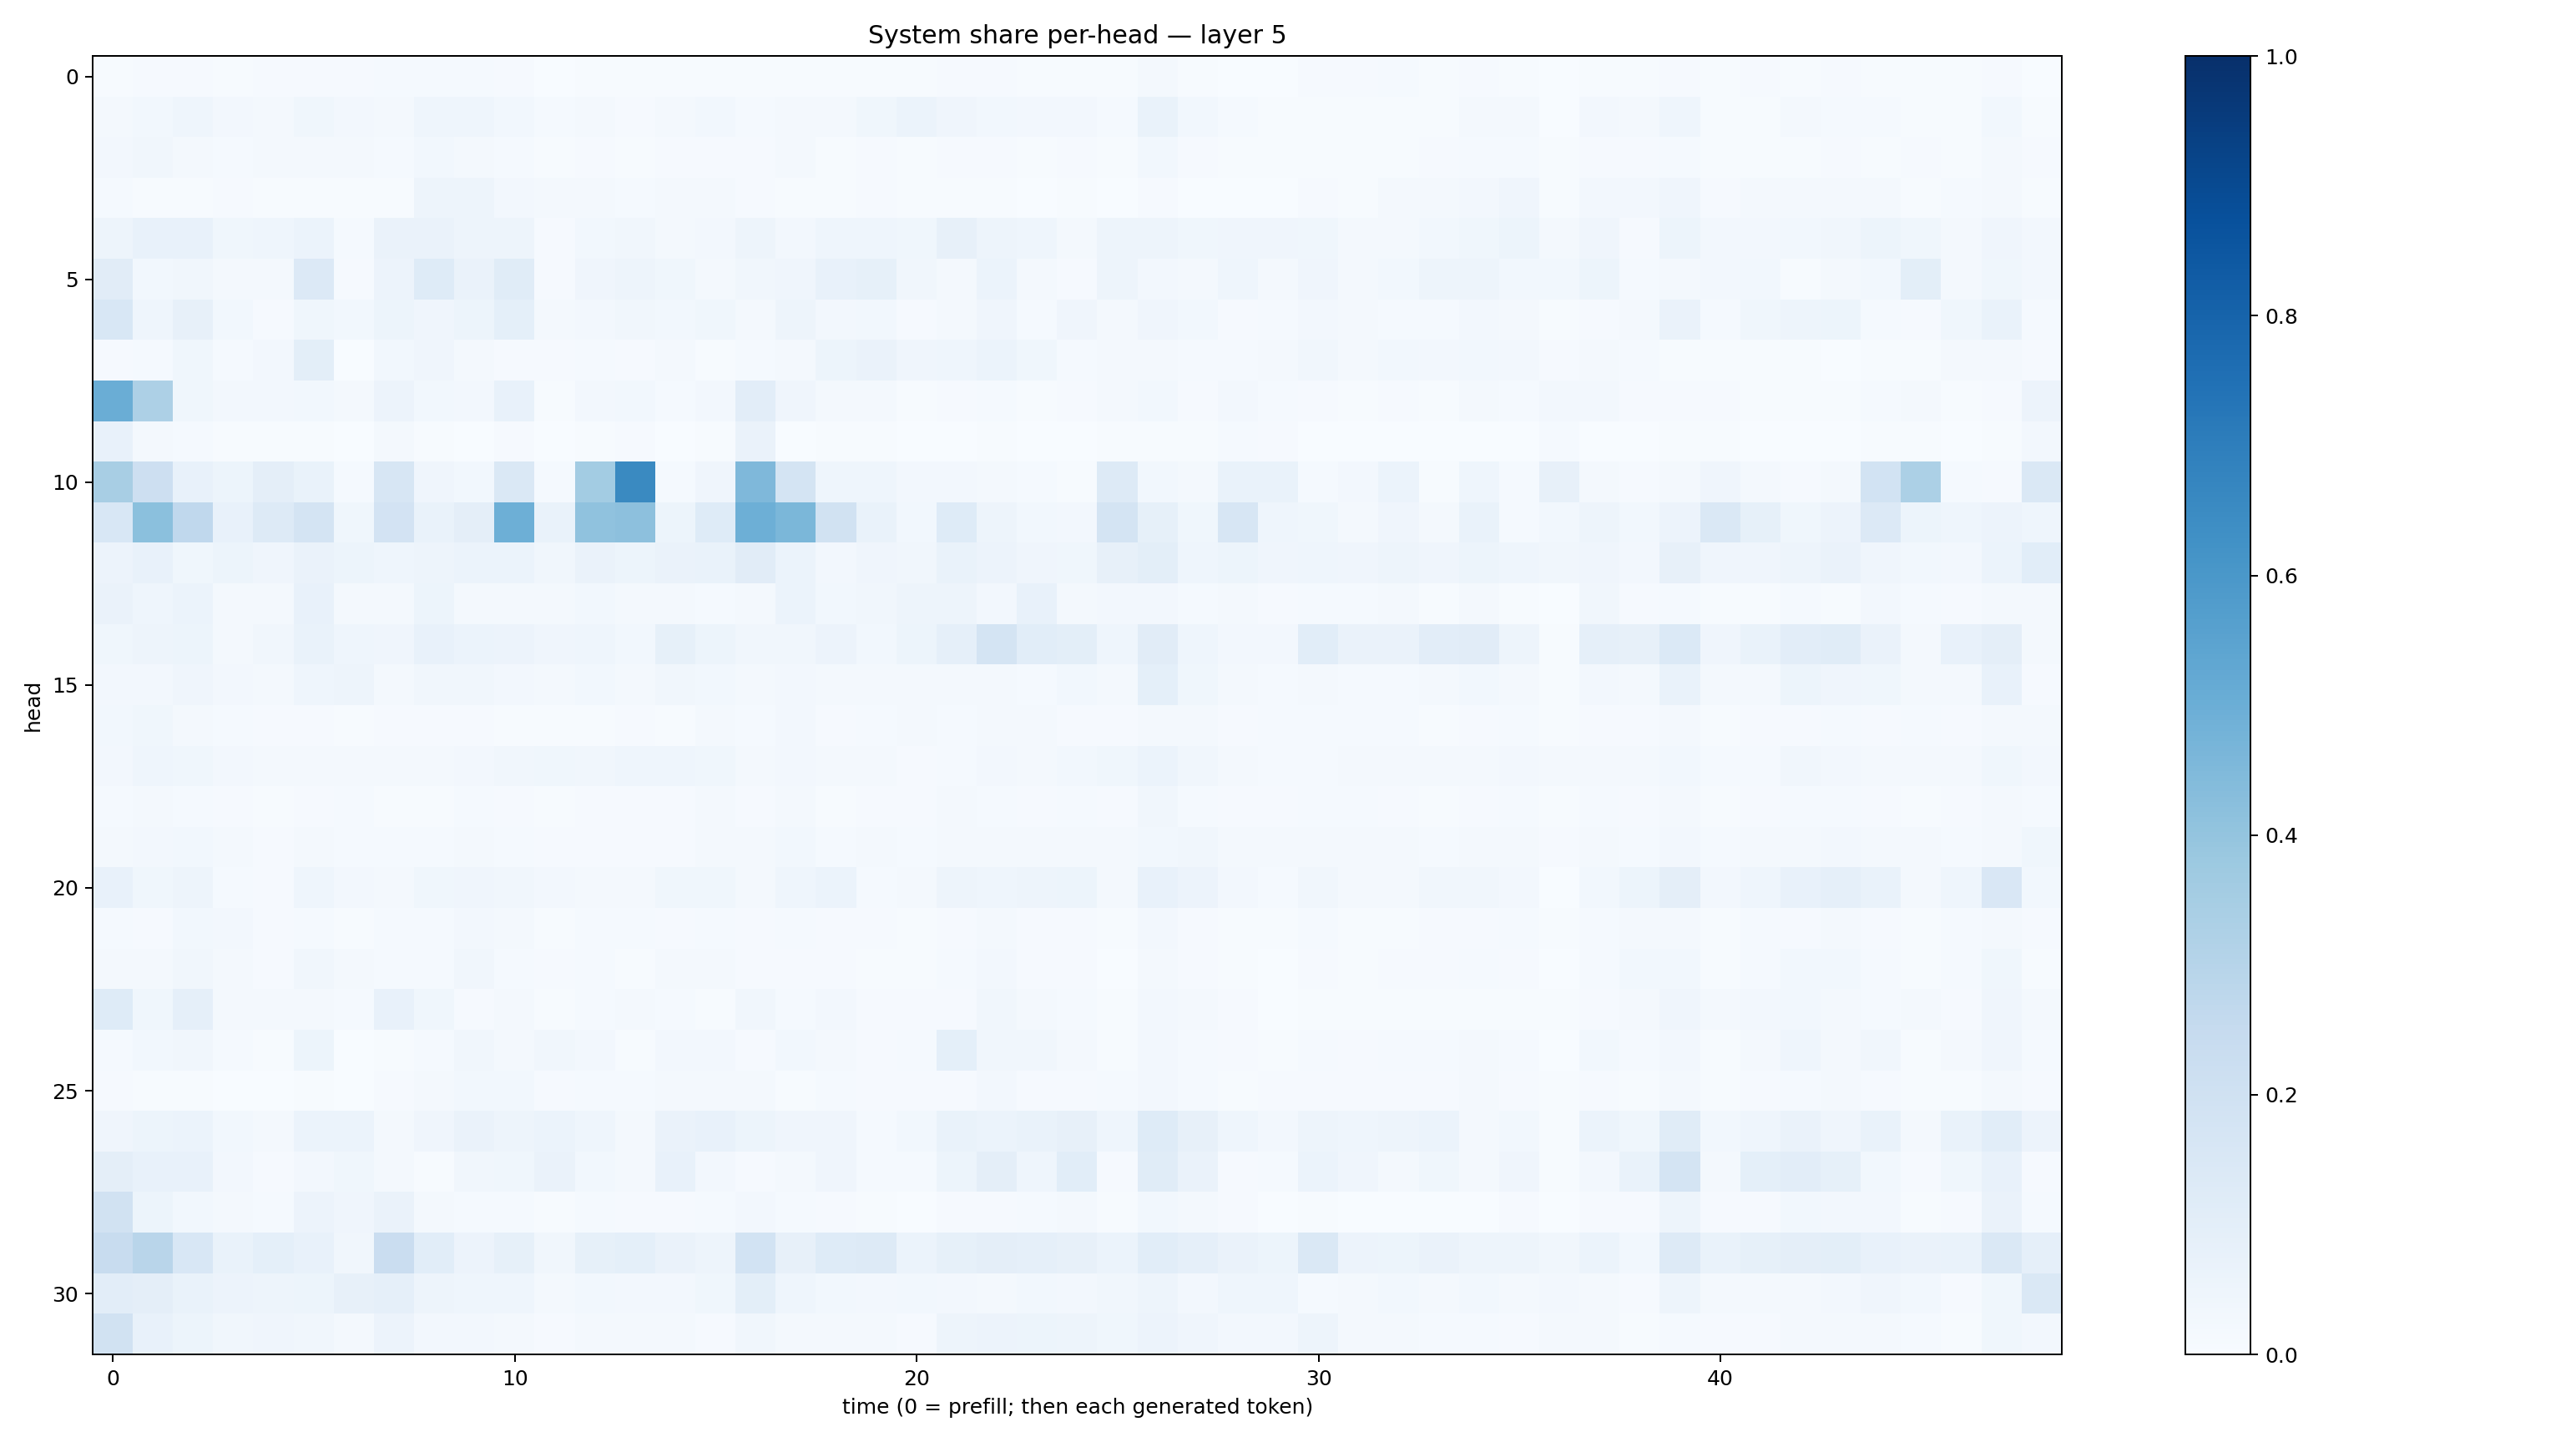

The table this chart was drawn from, first rows:
0.0056958715, 0.010446924, 0.009882314, 0.006670919, 0.00802573, 0.008097981, 0.009378446, 0.013328569, 0.011898591, 0.012271204, 0.009218081, 0.0037360524, 0.00743065, 0.005286544, 0.0068741157, 0.007362365, 0.0061946823, 0.0076050158, 0.007797158, 0.0062909336, 0.004628021, 0.008979158, 0.010225303, 0.007008129
0.01881, 0.03067, 0.04628, 0.02663, 0.01663, 0.03754, 0.02545, 0.01864, 0.04595, 0.04576, 0.02997, 0.01512, 0.022, 0.01165, 0.01578, 0.02847, 0.01176, 0.02144, 0.0169, 0.03673, 0.0617, 0.04288, 0.02847, 0.0266
0.0243, 0.03177, 0.02099, 0.01368, 0.01815, 0.01912, 0.02019, 0.01249, 0.0293, 0.01568, 0.01334, 0.006813, 0.009344, 0.007774, 0.0106, 0.01025, 0.009817, 0.0161, 0.006336, 0.00898, 0.004308, 0.009287, 0.01094, 0.004232
0.01514, 0.006124, 0.007733, 0.01088, 0.005893, 0.006669, 0.00492, 0.007784, 0.04805, 0.04826, 0.02454, 0.01824, 0.0185, 0.01176, 0.0183, 0.02129, 0.009975, 0.004178, 0.006557, 0.009301, 0.004456, 0.005434, 0.005757, 0.002401
0.0472, 0.07386, 0.07176, 0.03816, 0.04457, 0.06205, 0.01313, 0.06358, 0.06405, 0.0492, 0.04951, 0.009459, 0.0304, 0.0336, 0.02179, 0.02714, 0.04725, 0.02376, 0.04417, 0.04617, 0.03749, 0.08001, 0.04956, 0.04508
0.1116, 0.02822, 0.03194, 0.02305, 0.02116, 0.1349, 0.008132, 0.05809, 0.1237, 0.0643, 0.1162, 0.008862, 0.04191, 0.04783, 0.03671, 0.01881, 0.03205, 0.04102, 0.07405, 0.08549, 0.03302, 0.02265, 0.06139, 0.02295
0.156, 0.04674, 0.0818, 0.02833, 0.009916, 0.03551, 0.03031, 0.05374, 0.03976, 0.05222, 0.09184, 0.02301, 0.02464, 0.03497, 0.02966, 0.03898, 0.01897, 0.04778, 0.02559, 0.03099, 0.008682, 0.02265, 0.03999, 0.01457
0.008591, 0.0137, 0.03538, 0.01536, 0.02672, 0.09823, 0.002335, 0.03088, 0.03934, 0.02295, 0.01134, 0.008067, 0.01225, 0.01067, 0.01971, 0.006171, 0.01252, 0.01797, 0.05299, 0.06461, 0.04043, 0.04381, 0.06043, 0.03658
0.5017, 0.3249, 0.03783, 0.02377, 0.02444, 0.02838, 0.01567, 0.0582, 0.03003, 0.02425, 0.07135, 0.004162, 0.0243, 0.03015, 0.01335, 0.02559, 0.1024, 0.03955, 0.01769, 0.02213, 0.007544, 0.01015, 0.01298, 0.007187
0.07765, 0.01574, 0.01418, 0.005136, 0.004023, 0.006294, 0.00296, 0.01936, 0.00415, 0.003382, 0.01045, 0.0007857, 0.004082, 0.009383, 0.00167, 0.004258, 0.06264, 0.003853, 0.00474, 0.006266, 0.001723, 0.001439, 0.004884, 0.003061
0.3402, 0.2148, 0.0756, 0.05188, 0.09705, 0.0697, 0.01337, 0.1578, 0.04205, 0.02832, 0.1453, 0.01303, 0.3569, 0.6542, 0.01405, 0.03982, 0.4521, 0.1771, 0.04644, 0.04625, 0.02707, 0.02348, 0.02268, 0.01419
0.1542, 0.4189, 0.266, 0.07739, 0.1324, 0.1726, 0.03562, 0.1798, 0.06736, 0.09424, 0.4926, 0.06871, 0.4076, 0.4141, 0.05322, 0.124, 0.4959, 0.4595, 0.1887, 0.06809, 0.02861, 0.1238, 0.05047, 0.03081
0.05754, 0.07234, 0.03542, 0.05423, 0.0396, 0.06277, 0.0537, 0.04435, 0.04735, 0.0607, 0.05874, 0.03162, 0.06304, 0.05413, 0.06503, 0.0682, 0.1116, 0.05892, 0.02581, 0.0427, 0.03373, 0.06722, 0.05632, 0.04253
0.06574, 0.04645, 0.06186, 0.01825, 0.01918, 0.0746, 0.0159, 0.02053, 0.05384, 0.02108, 0.01633, 0.0178, 0.0274, 0.01827, 0.02219, 0.01342, 0.01816, 0.05866, 0.02895, 0.0329, 0.04737, 0.04954, 0.02463, 0.07382
0.03849, 0.04944, 0.05329, 0.02069, 0.03196, 0.06738, 0.04573, 0.04081, 0.0738, 0.06168, 0.05555, 0.04124, 0.0459, 0.02966, 0.08425, 0.05173, 0.03291, 0.03205, 0.05637, 0.02948, 0.05267, 0.08863, 0.1776, 0.1092
0.02602, 0.0259, 0.04248, 0.02376, 0.023, 0.04588, 0.04724, 0.02148, 0.03301, 0.03483, 0.02522, 0.0166, 0.03012, 0.01781, 0.0313, 0.02852, 0.02203, 0.02733, 0.01652, 0.01631, 0.01646, 0.02062, 0.02118, 0.01271
0.03028, 0.03571, 0.01696, 0.01173, 0.008862, 0.009827, 0.006752, 0.01126, 0.009713, 0.01107, 0.007518, 0.005527, 0.006253, 0.008718, 0.006523, 0.01639, 0.01292, 0.02466, 0.01081, 0.01359, 0.01705, 0.01412, 0.01746, 0.01787
0.02614, 0.04503, 0.03549, 0.02629, 0.02307, 0.02311, 0.01688, 0.01783, 0.01841, 0.02602, 0.03402, 0.03518, 0.0313, 0.04604, 0.04687, 0.03705, 0.0184, 0.0268, 0.01726, 0.0181, 0.01088, 0.01316, 0.02682, 0.01755
0.01378, 0.01652, 0.0118, 0.009627, 0.005595, 0.0113, 0.01197, 0.006172, 0.007229, 0.01299, 0.01001, 0.007648, 0.009519, 0.008349, 0.01111, 0.01673, 0.009172, 0.02265, 0.007321, 0.01079, 0.008195, 0.02003, 0.01343, 0.01068
0.01642, 0.02708, 0.03097, 0.0183, 0.01012, 0.01683, 0.01227, 0.01473, 0.01543, 0.01564, 0.01365, 0.01101, 0.01054, 0.01064, 0.00838, 0.01778, 0.01916, 0.03106, 0.01463, 0.01845, 0.01384, 0.02281, 0.02162, 0.01716
0.07172, 0.03754, 0.04884, 0.01445, 0.00834, 0.04308, 0.02714, 0.02173, 0.03806, 0.04124, 0.03406, 0.02411, 0.02094, 0.01656, 0.03728, 0.03719, 0.02304, 0.0435, 0.05883, 0.01383, 0.02038, 0.0485, 0.04478, 0.05047
0.01186, 0.01145, 0.02834, 0.02544, 0.01105, 0.01303, 0.007501, 0.01329, 0.01544, 0.02616, 0.01941, 0.006143, 0.01371, 0.01349, 0.008397, 0.01248, 0.009661, 0.01241, 0.008342, 0.008907, 0.004435, 0.01162, 0.0194, 0.008784
0.01905, 0.02069, 0.03205, 0.01768, 0.007968, 0.03145, 0.0174, 0.01332, 0.01487, 0.03249, 0.01345, 0.01042, 0.01198, 0.004533, 0.01585, 0.02048, 0.008297, 0.01037, 0.009752, 0.005438, 0.00433, 0.01242, 0.02707, 0.01
0.1235, 0.03707, 0.08705, 0.019, 0.02329, 0.01758, 0.01205, 0.07616, 0.03736, 0.01171, 0.01875, 0.005222, 0.01294, 0.0161, 0.01187, 0.00769, 0.03205, 0.01196, 0.02515, 0.01004, 0.009884, 0.01015, 0.03281, 0.01997
0.01203, 0.02741, 0.03211, 0.01492, 0.007554, 0.05258, 0.002836, 0.00681, 0.01523, 0.03299, 0.01691, 0.03511, 0.02401, 0.007623, 0.02714, 0.02616, 0.008463, 0.02934, 0.0219, 0.009006, 0.01352, 0.0916, 0.03349, 0.0316
0.008241, 0.005522, 0.004006, 0.002779, 0.001967, 0.005215, 0.002551, 0.008862, 0.01735, 0.0291, 0.02905, 0.01051, 0.01403, 0.01533, 0.0158, 0.01744, 0.02088, 0.005557, 0.01263, 0.01065, 0.01121, 0.01114, 0.02345, 0.01037
0.03915, 0.05113, 0.0602, 0.02805, 0.0206, 0.05998, 0.06068, 0.02219, 0.04099, 0.06286, 0.04765, 0.06242, 0.04426, 0.02066, 0.06263, 0.07256, 0.05101, 0.04127, 0.04141, 0.01281, 0.02755, 0.0691, 0.05909, 0.0699
0.09626, 0.07582, 0.075, 0.02618, 0.01159, 0.02506, 0.03587, 0.01636, 0.007758, 0.03209, 0.03662, 0.06525, 0.02803, 0.02301, 0.07692, 0.02564, 0.008242, 0.02296, 0.03953, 0.01196, 0.01428, 0.05218, 0.09393, 0.04437
0.1894, 0.05421, 0.02885, 0.01608, 0.01442, 0.05617, 0.03914, 0.06314, 0.01679, 0.01423, 0.01432, 0.006183, 0.01558, 0.008366, 0.01133, 0.01307, 0.02369, 0.01186, 0.0111, 0.004968, 0.002651, 0.01097, 0.01125, 0.01502
0.2416, 0.2907, 0.1551, 0.0687, 0.09338, 0.07697, 0.03353, 0.2277, 0.1078, 0.05679, 0.08283, 0.03493, 0.08521, 0.09095, 0.06312, 0.04942, 0.1859, 0.08018, 0.1218, 0.1305, 0.05983, 0.08277, 0.09517, 0.086
0.1027, 0.0946, 0.06704, 0.05568, 0.04735, 0.05449, 0.07855, 0.08885, 0.04987, 0.04349, 0.04338, 0.01611, 0.02891, 0.02661, 0.0254, 0.036, 0.1004, 0.04571, 0.028, 0.02467, 0.02755, 0.02521, 0.02103, 0.02958
0.1884, 0.07139, 0.05257, 0.03185, 0.04146, 0.03146, 0.01745, 0.05784, 0.02405, 0.02354, 0.01665, 0.01025, 0.01674, 0.01929, 0.01687, 0.01012, 0.03502, 0.01982, 0.0232, 0.01684, 0.01138, 0.05051, 0.0581, 0.05124
